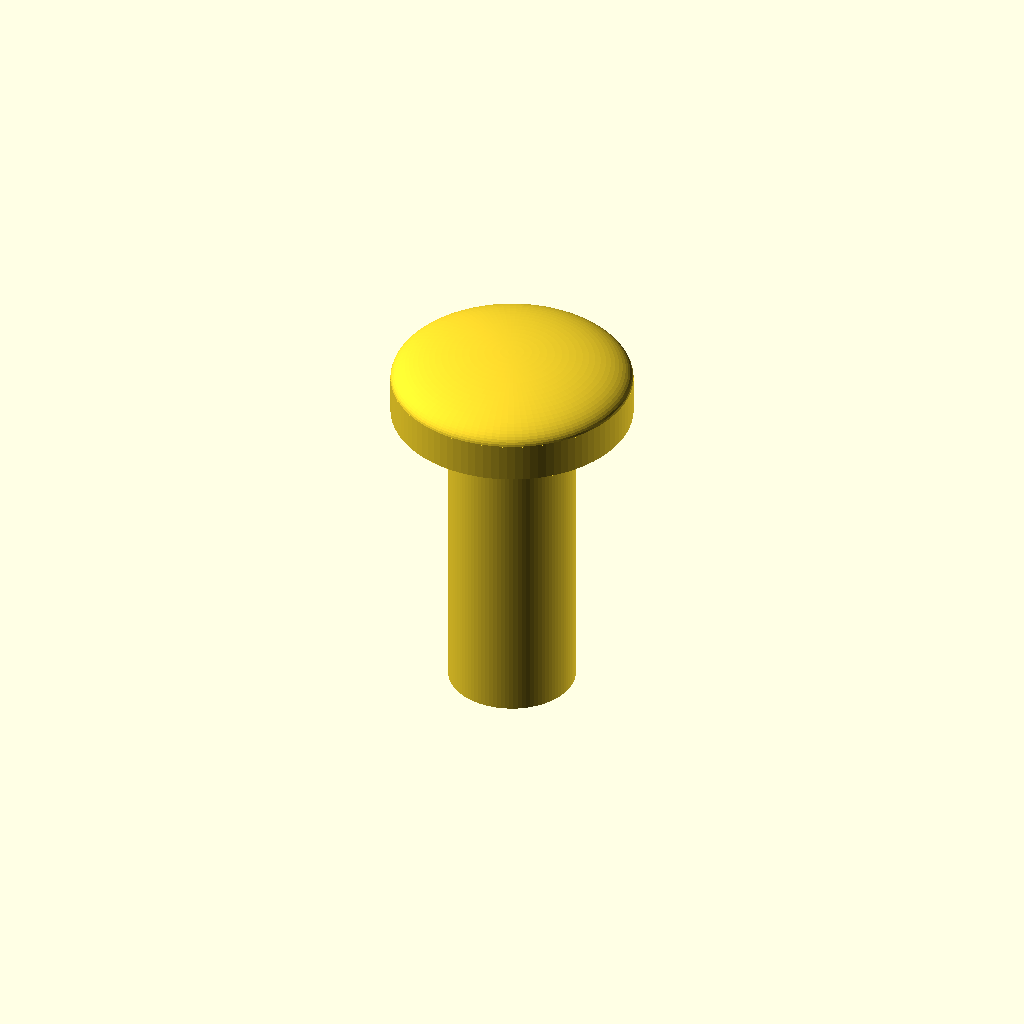
Cell 1: rendered with the file's own defaults.
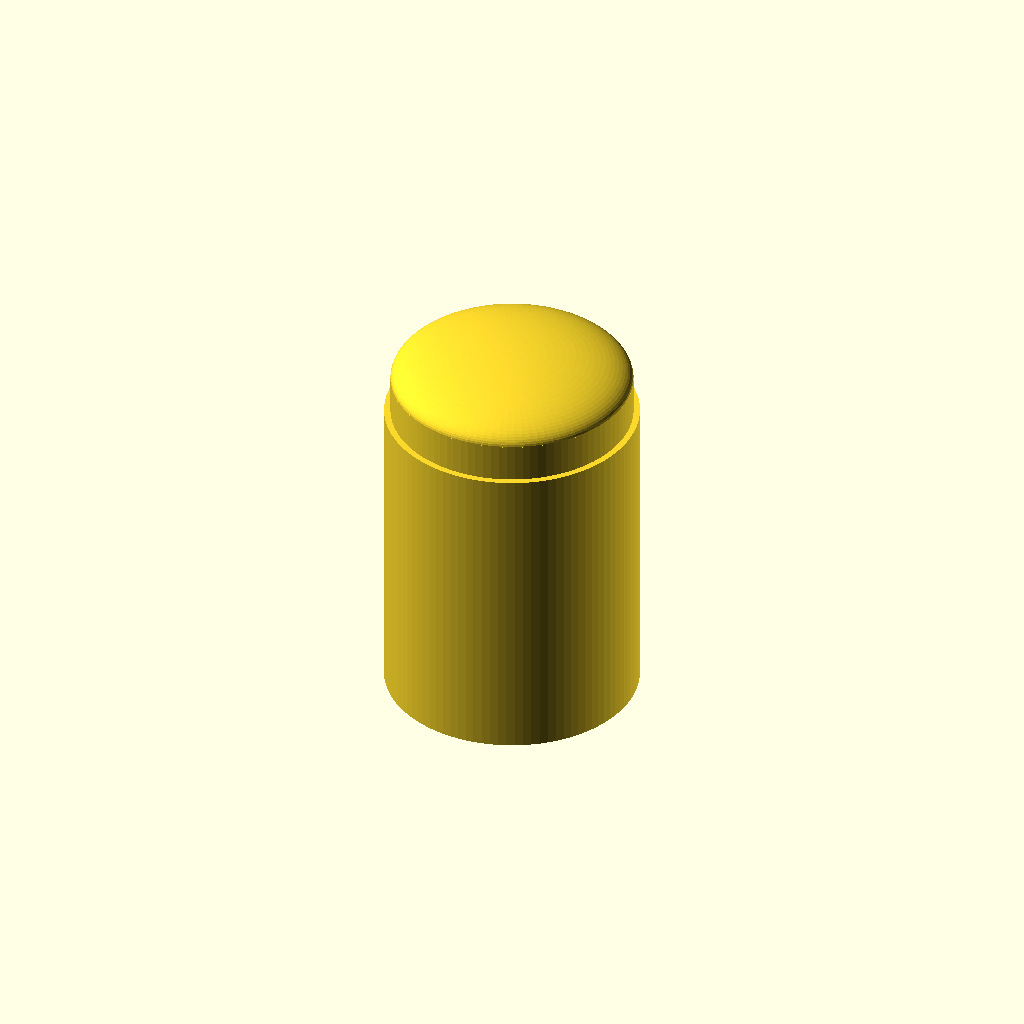
Cell 2 — d_shaft set to 8, the other parameters unchanged.
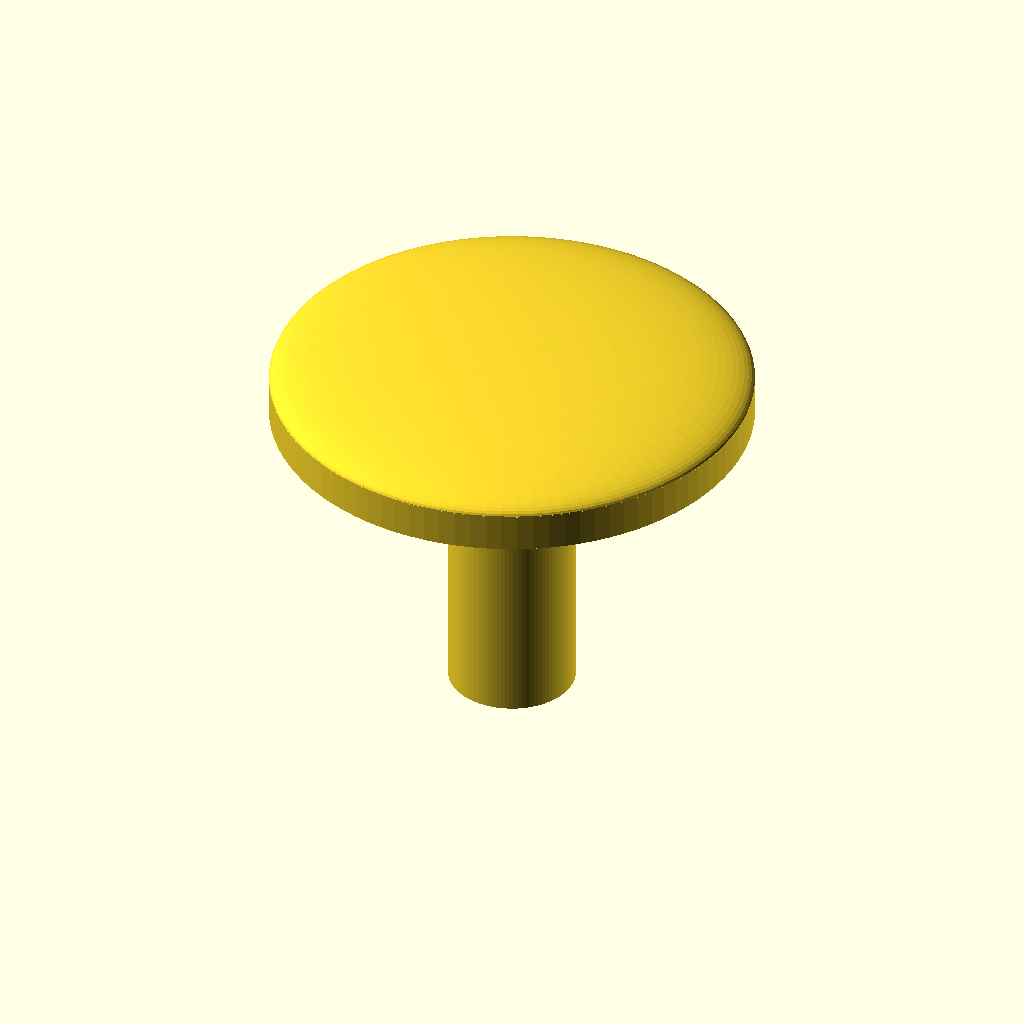
Cell 3: d_head = 15.2 (everything else at default).
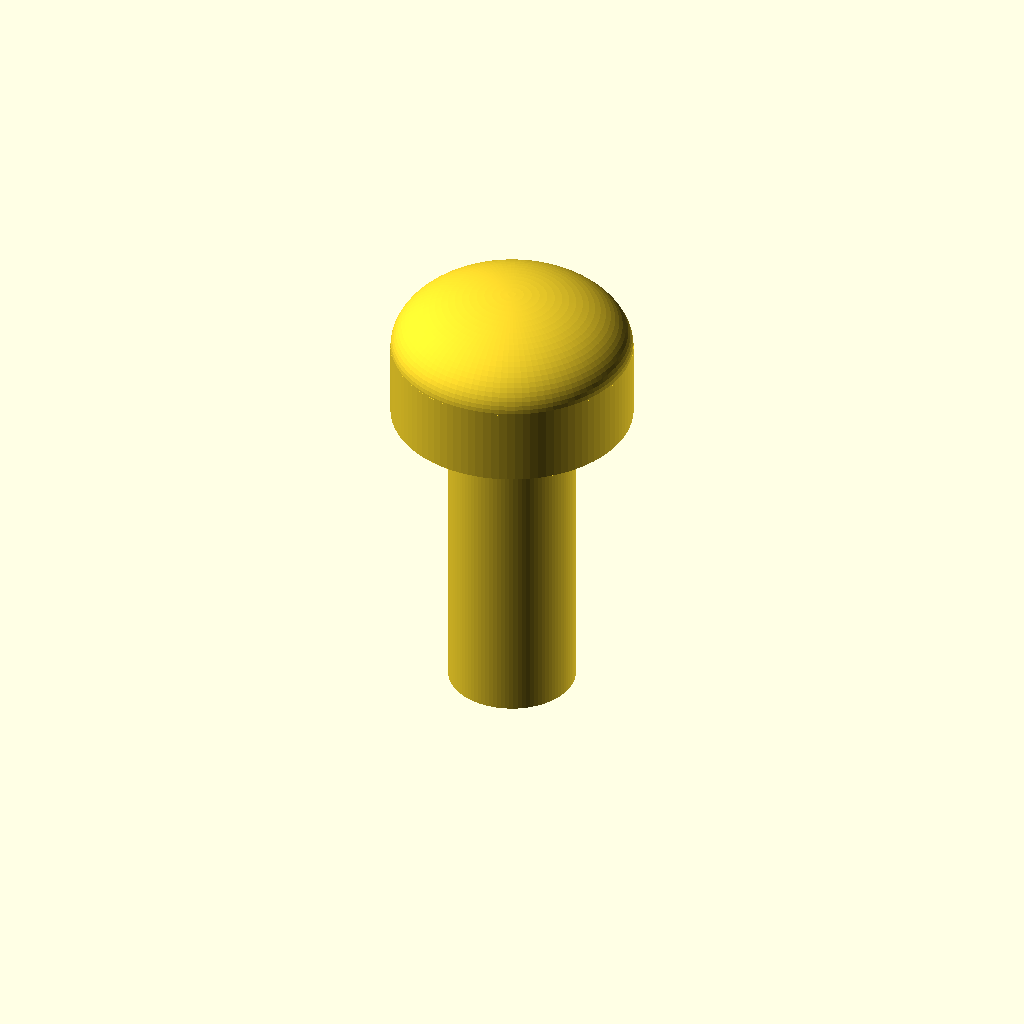
Cell 4 — h_head set to 4.4, the other parameters unchanged.
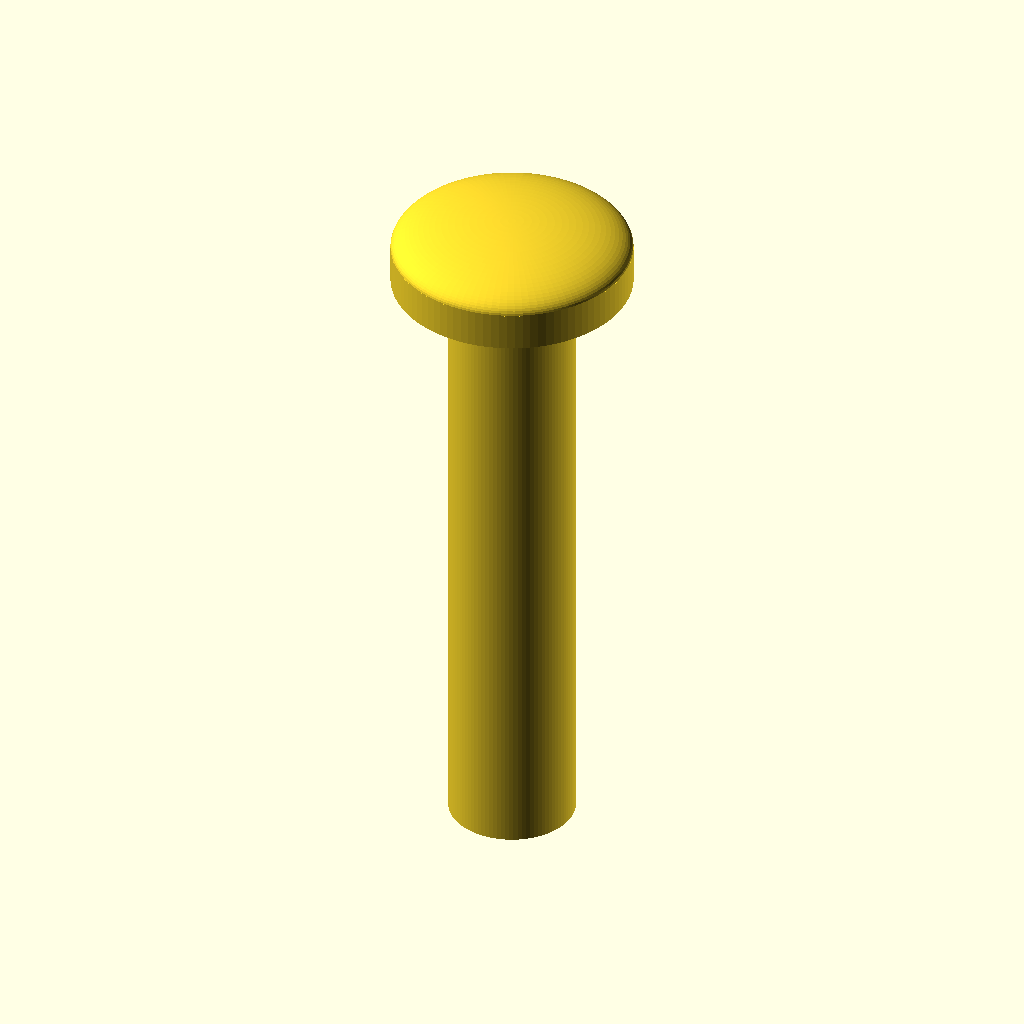
Cell 5 — L set to 20, the other parameters unchanged.
One fixed orthographic camera (rotation 55°, 0°, 25°; colour scheme Cornfield) for every cell.
OpenSCAD source file results/gpt52/scad/screw__M4_dome_screw.scad:
$fn=96;

d_shaft = 4.0;
r_shaft = d_shaft/2;

d_head = 7.6;
r_head = d_head/2;
h_head = 2.2;

L = 10.0;

module dome_head(h=h_head, r=r_head){
    union(){
        cylinder(h=h*0.55, r=r, center=false);
        translate([0,0,h*0.55])
            scale([1,1,(h*0.45)/r])
                sphere(r=r);
    }
}

module screw_body(){
    union(){
        cylinder(h=L, r=r_shaft, center=false);
        translate([0,0,L])
            dome_head();
    }
}

translate([0,0,-L/2])
    screw_body();
Parameter table extracted from the source (name, type, default, range or options):
d_shaft: number, default 4
d_head: number, default 7.6
h_head: number, default 2.2
L: number, default 10
